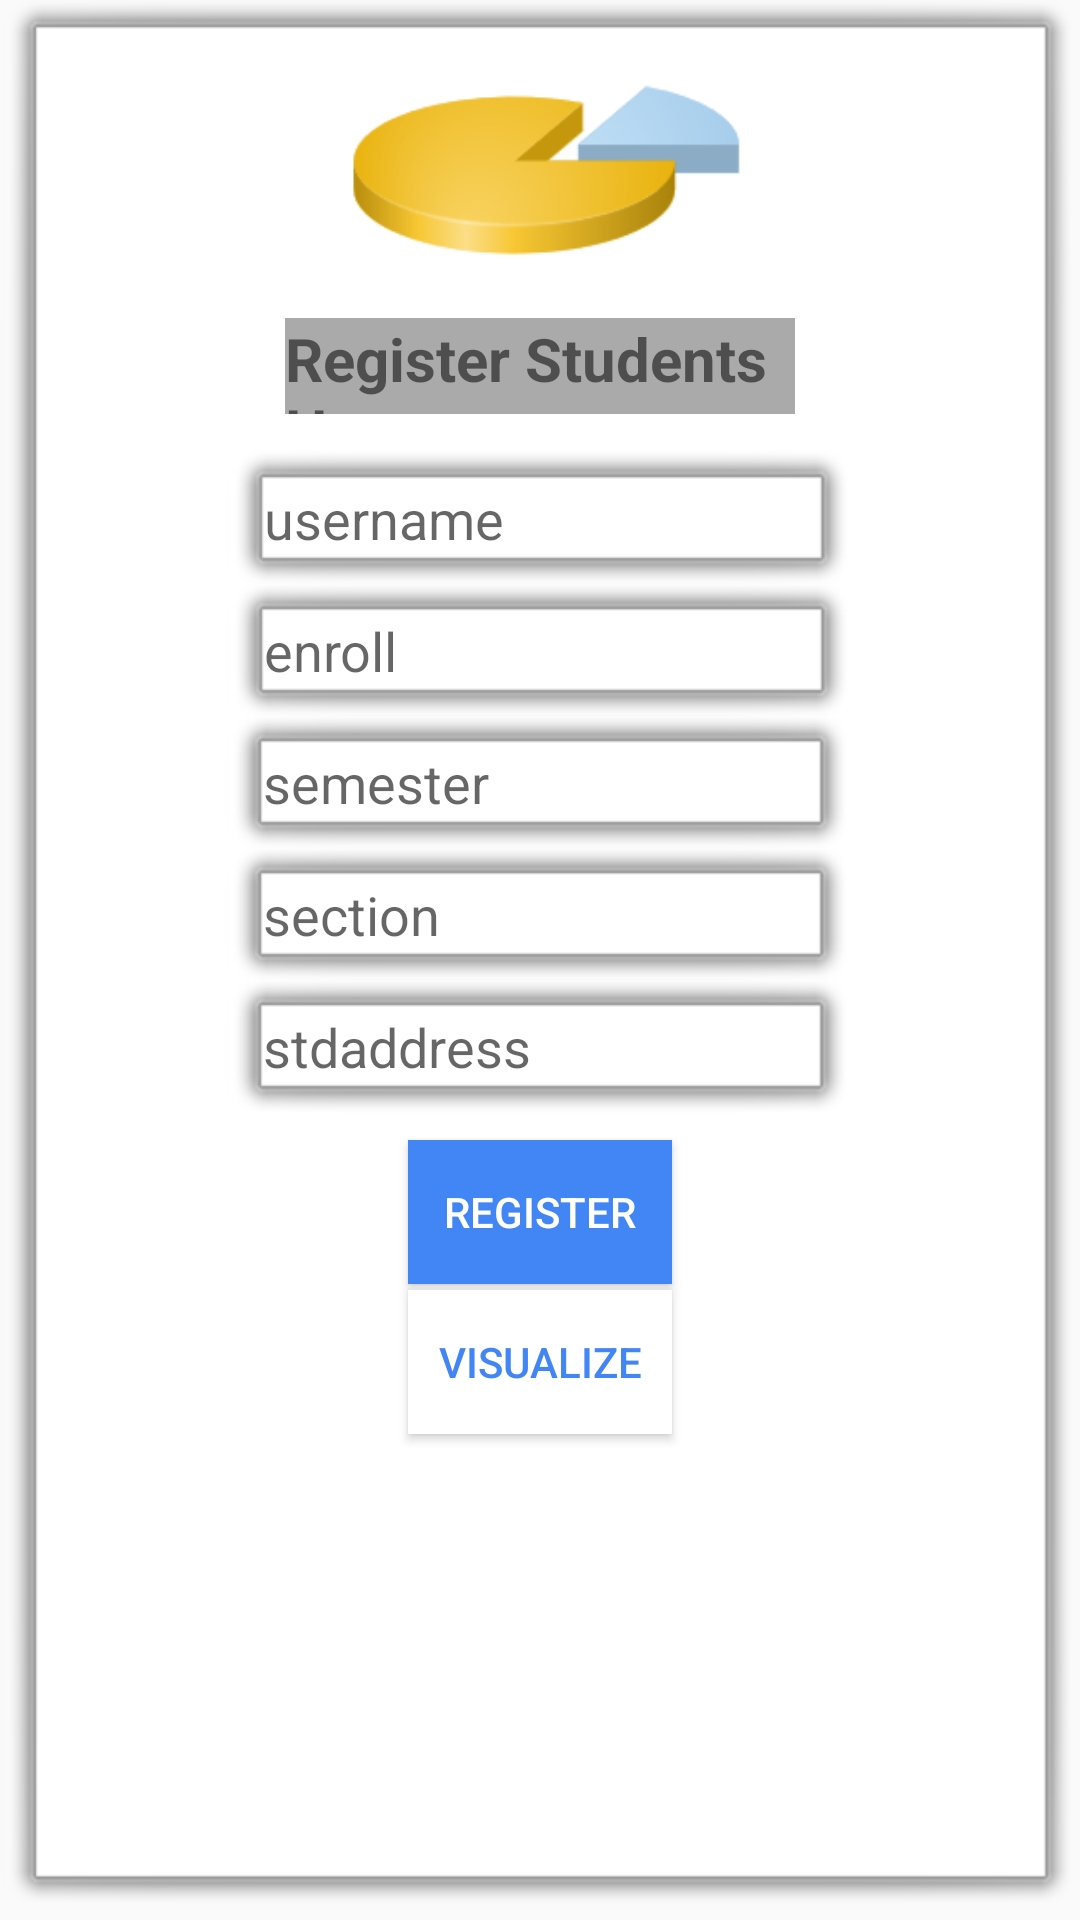

Layout XML and referenced resources for this Android screen:
<!-- AndroidManifest.xml: application theme AppTheme -->
<!-- res/layout/activity_registeration.xml -->
<?xml version="1.0" encoding="utf-8"?>
<android.support.constraint.ConstraintLayout xmlns:android="http://schemas.android.com/apk/res/android"
    xmlns:app="http://schemas.android.com/apk/res-auto"
    xmlns:tools="http://schemas.android.com/tools"
    android:layout_width="match_parent"
    android:layout_height="match_parent"
    android:background="@android:drawable/alert_light_frame"
    tools:context="com.example.julqa_000.eduvisualize.Registeration"
    tools:layout_editor_absoluteY="81dp">


    <EditText
        android:id="@+id/regName"
        android:layout_width="wrap_content"
        android:layout_height="wrap_content"
        android:layout_marginEnd="8dp"
        android:layout_marginStart="8dp"
        android:layout_marginTop="140dp"
        android:background="@android:drawable/alert_light_frame"
        android:ems="10"
        android:hint="username"
        android:inputType="textPersonName"
        android:text=""
        app:layout_constraintEnd_toEndOf="parent"
        app:layout_constraintHorizontal_bias="0.503"
        app:layout_constraintStart_toStartOf="parent"
        app:layout_constraintTop_toTopOf="parent" />

    <EditText
        android:id="@+id/regEnroll"
        android:layout_width="wrap_content"
        android:layout_height="wrap_content"
        android:layout_marginEnd="8dp"
        android:layout_marginStart="8dp"
        android:layout_marginTop="44dp"
        android:background="@android:drawable/alert_light_frame"
        android:ems="10"
        android:hint="enroll"
        android:inputType="number"
        app:layout_constraintEnd_toEndOf="parent"
        app:layout_constraintHorizontal_bias="0.503"
        app:layout_constraintStart_toStartOf="parent"
        app:layout_constraintTop_toTopOf="@+id/regName" />

    <EditText
        android:id="@+id/regSemester"
        android:layout_width="wrap_content"
        android:layout_height="wrap_content"
        android:layout_marginEnd="8dp"
        android:layout_marginStart="8dp"
        android:layout_marginTop="44dp"
        android:background="@android:drawable/alert_light_frame"
        android:ems="10"
        android:hint="semester"
        android:inputType="textPersonName"
        android:text=""
        app:layout_constraintEnd_toEndOf="parent"
        app:layout_constraintStart_toStartOf="parent"
        app:layout_constraintTop_toTopOf="@+id/regEnroll" />

    <EditText
        android:id="@+id/regSection"
        android:layout_width="wrap_content"
        android:layout_height="wrap_content"
        android:layout_marginEnd="8dp"
        android:layout_marginStart="8dp"
        android:layout_marginTop="44dp"
        android:background="@android:drawable/alert_light_frame"
        android:ems="10"
        android:hint="section"
        android:inputType="textPersonName"
        android:text=""
        app:layout_constraintEnd_toEndOf="parent"
        app:layout_constraintStart_toStartOf="parent"
        app:layout_constraintTop_toTopOf="@+id/regSemester" />

    <EditText
        android:id="@+id/regStdaddress"
        android:layout_width="wrap_content"
        android:layout_height="wrap_content"
        android:layout_marginEnd="8dp"
        android:layout_marginStart="8dp"
        android:layout_marginTop="44dp"
        android:background="@android:drawable/alert_light_frame"
        android:ems="10"
        android:hint="stdaddress"
        android:inputType="textPersonName"
        app:layout_constraintEnd_toEndOf="parent"
        app:layout_constraintStart_toStartOf="parent"
        app:layout_constraintTop_toTopOf="@+id/regSection" />

    <Button
        android:id="@+id/button7"
        android:layout_width="wrap_content"
        android:layout_height="wrap_content"
        android:layout_marginEnd="8dp"
        android:layout_marginStart="8dp"
        android:layout_marginTop="54dp"
        android:onClick="registerMethod"
        android:text="register"
        style="@style/ButtonStyle"

        app:layout_constraintEnd_toEndOf="parent"
        app:layout_constraintStart_toStartOf="parent"
        app:layout_constraintTop_toTopOf="@+id/regStdaddress" />

    <Button
        android:id="@+id/button8"
        android:layout_width="wrap_content"
        android:layout_height="wrap_content"
        android:layout_marginEnd="8dp"
        android:layout_marginStart="8dp"
        android:layout_marginTop="50dp"
        android:onClick="visualizeMethod"
        android:text="visualize"
        style="@style/DriveButtonStyle"

        app:layout_constraintEnd_toEndOf="parent"
        app:layout_constraintStart_toStartOf="parent"
        app:layout_constraintTop_toTopOf="@+id/button7" />

    <ImageView
        android:id="@+id/imageView2"
        android:layout_width="345dp"
        android:layout_height="80dp"
        android:layout_marginEnd="8dp"
        android:layout_marginStart="8dp"
        android:layout_marginTop="8dp"
        app:layout_constraintEnd_toEndOf="parent"
        app:layout_constraintStart_toStartOf="parent"
        app:layout_constraintTop_toTopOf="parent"
        app:srcCompat="@drawable/pie_graph" />

    <TextView
        android:id="@+id/textView9"
        android:layout_width="170dp"
        android:layout_height="32dp"
        android:layout_marginEnd="8dp"
        android:layout_marginStart="8dp"
        android:layout_marginTop="88dp"
        android:background="@android:color/darker_gray"
        android:text="Register Students Here..."
        android:textSize="20dp"
        android:textStyle="bold"
        app:layout_constraintEnd_toEndOf="parent"
        app:layout_constraintStart_toStartOf="parent"
        app:layout_constraintTop_toTopOf="@+id/imageView2" />
</android.support.constraint.ConstraintLayout>
<!-- resources referenced by this layout -->
<resources>
  <!-- drawable pie_graph: png bitmap (drawable, 8683 bytes) -->
  <style name="ButtonStyle" parent="BaseButtonStyle">
          <item name="android:background">@color/ascent_color</item>
          <item name="android:textColor">@android:color/white</item>
          <item name="android:layout_gravity">bottom|end</item>
      </style>
  <style name="DriveButtonStyle">
          <item name="android:background">@android:color/white</item>
          <item name="android:textColor">@color/ascent_color</item>
      </style>
  <style name="AppTheme" parent="Theme.AppCompat.Light.DarkActionBar">
          
          <item name="colorPrimary">@color/colorPrimary</item>
          <item name="colorPrimaryDark">@color/colorPrimaryDark</item>
          <item name="colorAccent">@color/colorAccent</item>
      </style>
  <style name="BaseButtonStyle" parent="Widget.AppCompat.Button.Colored">
          <item name="android:layout_width">@dimen/button_width</item>
          <item name="android:layout_height">@dimen/button_height</item>
      </style>
  <color name="ascent_color">#4285F4</color>
  <color name="colorPrimary">#3f51b5</color>
  <color name="colorPrimaryDark">#303f9f</color>
  <color name="colorAccent">#FF4081</color>
  <dimen name="button_width">150dp</dimen>
  <dimen name="button_height">50dp</dimen>
</resources>
